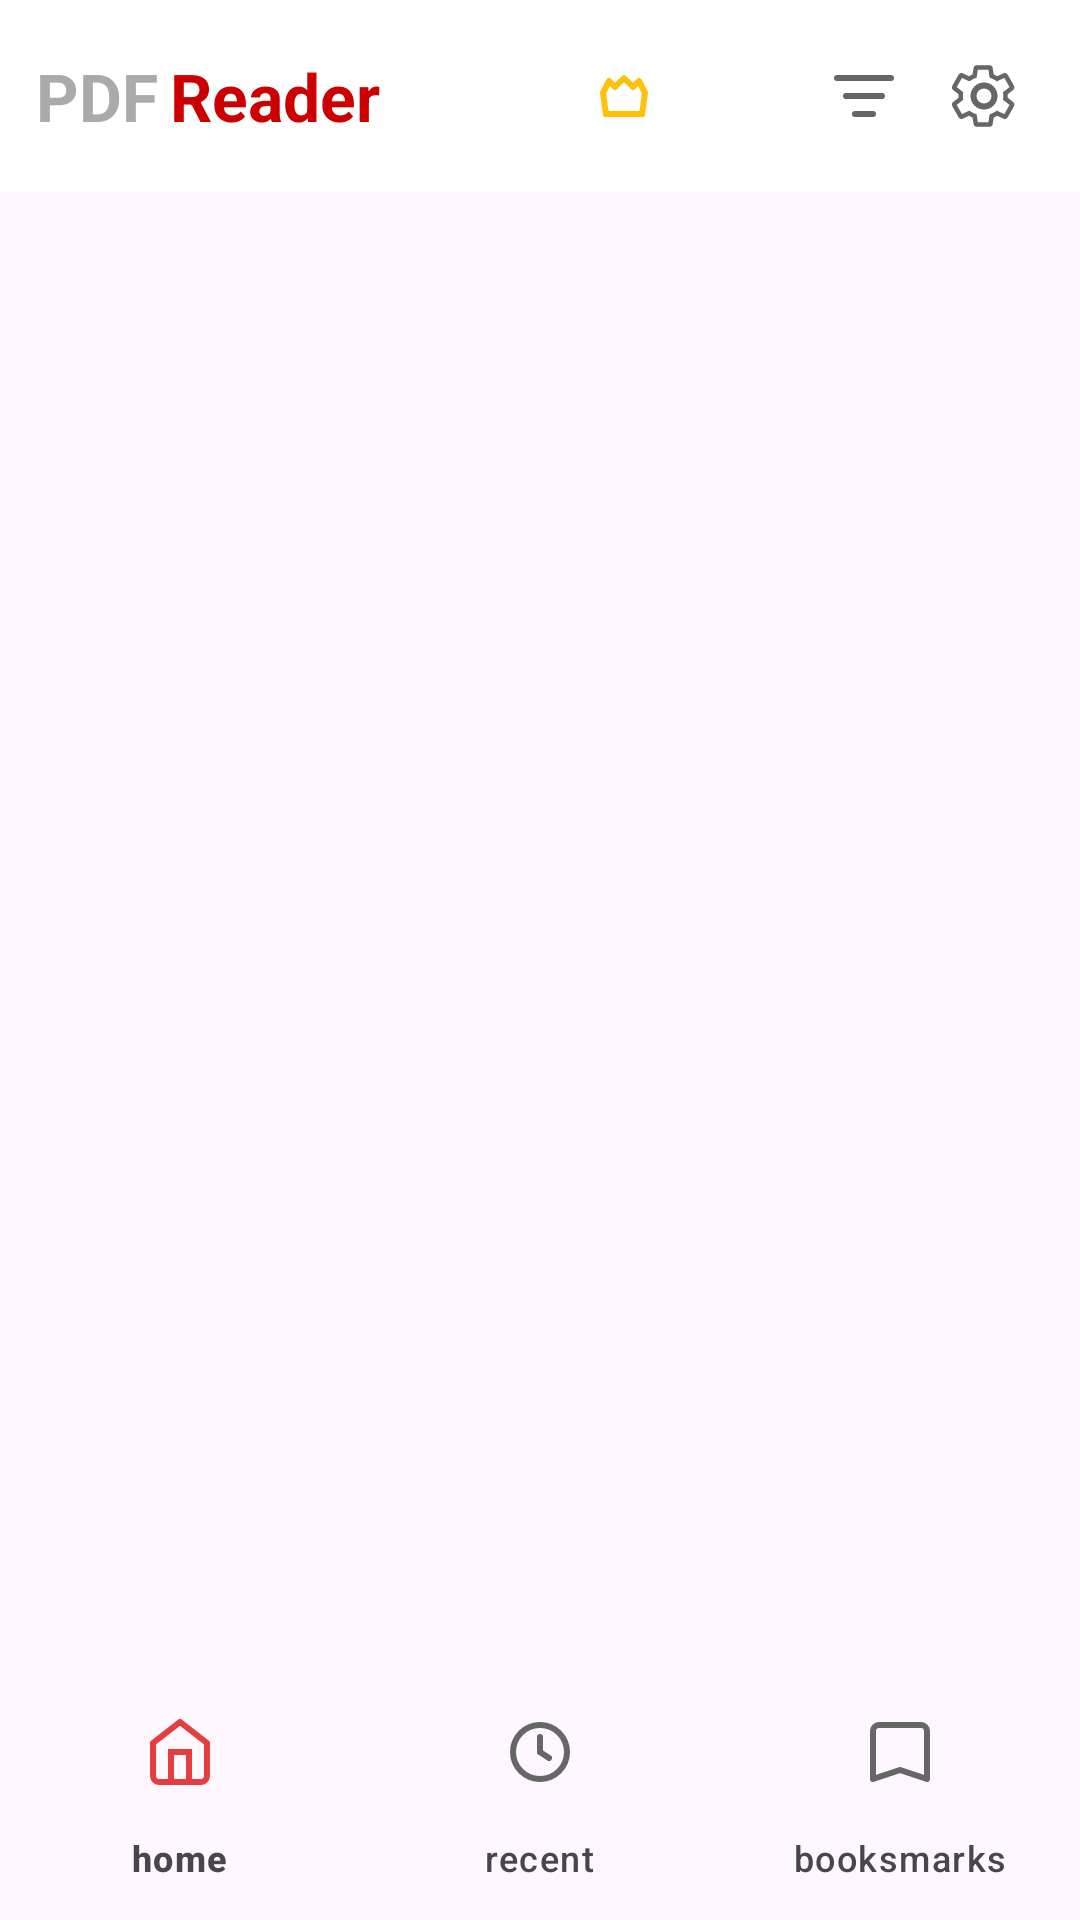

Reconstruct the res/layout file that produces this screen, plus the resources it refers to.
<!-- AndroidManifest.xml: application theme Theme.PDFTool -->
<!-- res/layout/activity_main.xml -->
<?xml version="1.0" encoding="utf-8"?>
<androidx.constraintlayout.widget.ConstraintLayout xmlns:android="http://schemas.android.com/apk/res/android"
    xmlns:app="http://schemas.android.com/apk/res-auto"
    xmlns:tools="http://schemas.android.com/tools"
    android:id="@+id/main"
    android:layout_width="match_parent"
    android:layout_height="match_parent"
    tools:context=".domain.activities.MainActivity">

    
    <com.google.android.material.appbar.MaterialToolbar
        app:layout_constraintTop_toTopOf="parent"
        app:layout_constraintStart_toStartOf="parent"
        app:layout_constraintEnd_toEndOf="parent"
        android:id="@+id/toolbar"
        android:layout_width="match_parent"
        android:layout_height="?attr/actionBarSize"
        android:background="@android:color/white"
        android:paddingStart="12dp"
        android:paddingEnd="12dp"
        app:contentInsetStart="0dp"
        android:elevation="4dp">

        
        <TextView
            android:id="@+id/appTitle"
            android:layout_width="wrap_content"
            android:layout_height="wrap_content"
            android:text="PDF"
            android:textSize="22sp"
            android:textStyle="bold"
            android:textColor="@android:color/darker_gray" />

        <TextView
            android:id="@+id/appTitle2"
            android:layout_width="wrap_content"
            android:layout_height="wrap_content"
            android:text="Reader"
            android:textSize="22sp"
            android:textStyle="bold"
            android:textColor="@android:color/holo_red_dark"
            android:layout_marginStart="4dp" />



        
        <LinearLayout
            android:layout_width="match_parent"
            android:layout_height="match_parent"
            android:gravity="end|center_vertical"
            android:orientation="horizontal">

            
            <ImageView
                android:layout_marginEnd="16dp"
                android:layout_width="24dp"
                android:layout_height="24dp"
                android:src="@drawable/ic_crown"
                android:contentDescription="Crown" />

            <ImageView
                android:id="@+id/action_search"
                android:layout_width="24dp"
                android:layout_height="24dp"
                android:layout_marginEnd="16dp"
                android:src="@drawable/ic_search"
                android:contentDescription="Search" />

            <ImageView
                android:id="@+id/action_sort"
                android:layout_width="24dp"
                android:layout_height="24dp"
                android:layout_marginEnd="16dp"
                android:src="@drawable/ic_sort"
                android:contentDescription="Sort" />

            <ImageView
                android:id="@+id/action_settings"
                android:layout_width="24dp"
                android:layout_height="24dp"
                android:layout_marginEnd="8dp"
                android:src="@drawable/ic_settings"
                android:contentDescription="Settings" />
        </LinearLayout>
    </com.google.android.material.appbar.MaterialToolbar>


    <androidx.viewpager2.widget.ViewPager2
        android:id="@+id/viewPager2"
        android:layout_width="match_parent"
        android:layout_height="0dp"
        app:layout_constraintBottom_toTopOf="@+id/bottomNavigation"
        app:layout_constraintEnd_toEndOf="parent"
        app:layout_constraintStart_toStartOf="parent"
        app:layout_constraintTop_toBottomOf="@+id/toolbar" />

    <com.google.android.material.bottomnavigation.BottomNavigationView
        app:layout_constraintStart_toStartOf="parent"
        app:layout_constraintEnd_toEndOf="parent"
        app:layout_constraintBottom_toBottomOf="parent"
        android:id="@+id/bottomNavigation"
        android:layout_width="match_parent"
        android:layout_height="wrap_content"
        android:background="@android:color/transparent"
        app:itemIconTint="@color/nav_item_color"
        app:itemTextColor="@color/nav_item_color"
        app:menu="@menu/bottom_nav_menu" />


</androidx.constraintlayout.widget.ConstraintLayout>
<!-- resources referenced by this layout -->
<resources>
  <!-- drawable ic_crown (drawable) -->
  <vector xmlns:android="http://schemas.android.com/apk/res/android"
      android:width="24dp"
      android:height="24dp"
      android:viewportWidth="24"
      android:viewportHeight="24">
      
      
      <path
          android:pathData="M5,11 L7,7 L9,9 L12,6 L15,9 L17,7 L19,11 L18,18 L6,18 Z"
          android:strokeColor="#FFC107"
          android:strokeWidth="2"
          android:fillColor="@android:color/transparent"
          android:strokeLineJoin="round"/>
      
      
      <path
          android:pathData="M6,18 L18,18"
          android:strokeColor="#FFC107"
          android:strokeWidth="2"
          android:strokeLineCap="round"/>
  </vector>
  <!-- drawable ic_settings (drawable) -->
  <vector xmlns:android="http://schemas.android.com/apk/res/android"
      android:width="24dp"
      android:height="24dp"
      android:viewportWidth="24"
      android:viewportHeight="24">
      
      
      <path
          android:pathData="M12,15.5 A3.5,3.5 0,0 1,8.5 12 A3.5,3.5 0,0 1,12 8.5 A3.5,3.5 0,0 1,15.5 12 A3.5,3.5 0,0 1,12 15.5 Z"
          android:strokeColor="#666666"
          android:strokeWidth="2"
          android:fillColor="@android:color/transparent"/>
      
      
      <path
          android:pathData="M19.14,12.94 C19.18,12.64 19.2,12.33 19.2,12 C19.2,11.67 19.18,11.36 19.14,11.06 L21.16,9.48 C21.34,9.34 21.39,9.07 21.28,8.87 L19.28,5.33 C19.17,5.13 18.9,5.07 18.7,5.17 L16.35,6.27 C15.8,5.87 15.2,5.56 14.56,5.35 L14.17,2.85 C14.13,2.63 13.94,2.47 13.71,2.47 L9.71,2.47 C9.48,2.47 9.29,2.63 9.25,2.85 L8.86,5.35 C8.22,5.56 7.62,5.87 7.07,6.27 L4.72,5.17 C4.52,5.07 4.25,5.13 4.14,5.33 L2.14,8.87 C2.03,9.07 2.08,9.34 2.26,9.48 L4.28,11.06 C4.24,11.36 4.22,11.67 4.22,12 C4.22,12.33 4.24,12.64 4.28,12.94 L2.26,14.52 C2.08,14.66 2.03,14.93 2.14,15.13 L4.14,18.67 C4.25,18.87 4.52,18.93 4.72,18.83 L7.07,17.73 C7.62,18.13 8.22,18.44 8.86,18.65 L9.25,21.15 C9.29,21.37 9.48,21.53 9.71,21.53 L13.71,21.53 C13.94,21.53 14.13,21.37 14.17,21.15 L14.56,18.65 C15.2,18.44 15.8,18.13 16.35,17.73 L18.7,18.83 C18.9,18.93 19.17,18.87 19.28,18.67 L21.28,15.13 C21.39,14.93 21.34,14.66 21.16,14.52 L19.14,12.94 Z"
          android:strokeColor="#666666"
          android:strokeWidth="1.5"
          android:fillColor="@android:color/transparent"/>
  </vector>
  <!-- drawable ic_sort (drawable) -->
  <vector xmlns:android="http://schemas.android.com/apk/res/android"
      android:width="24dp"
      android:height="24dp"
      android:viewportWidth="24"
      android:viewportHeight="24">
      
      
      <path
          android:pathData="M3,6 L21,6"
          android:strokeColor="#666666"
          android:strokeWidth="2"
          android:strokeLineCap="round"/>
      
      
      <path
          android:pathData="M6,12 L18,12"
          android:strokeColor="#666666"
          android:strokeWidth="2"
          android:strokeLineCap="round"/>
      
      
      <path
          android:pathData="M9,18 L15,18"
          android:strokeColor="#666666"
          android:strokeWidth="2"
          android:strokeLineCap="round"/>
  </vector>
  <style name="Theme.PDFTool" parent="Base.Theme.PDFTool" />
  <style name="Base.Theme.PDFTool" parent="Theme.Material3.DayNight.NoActionBar">
          
          
      </style>
</resources>
